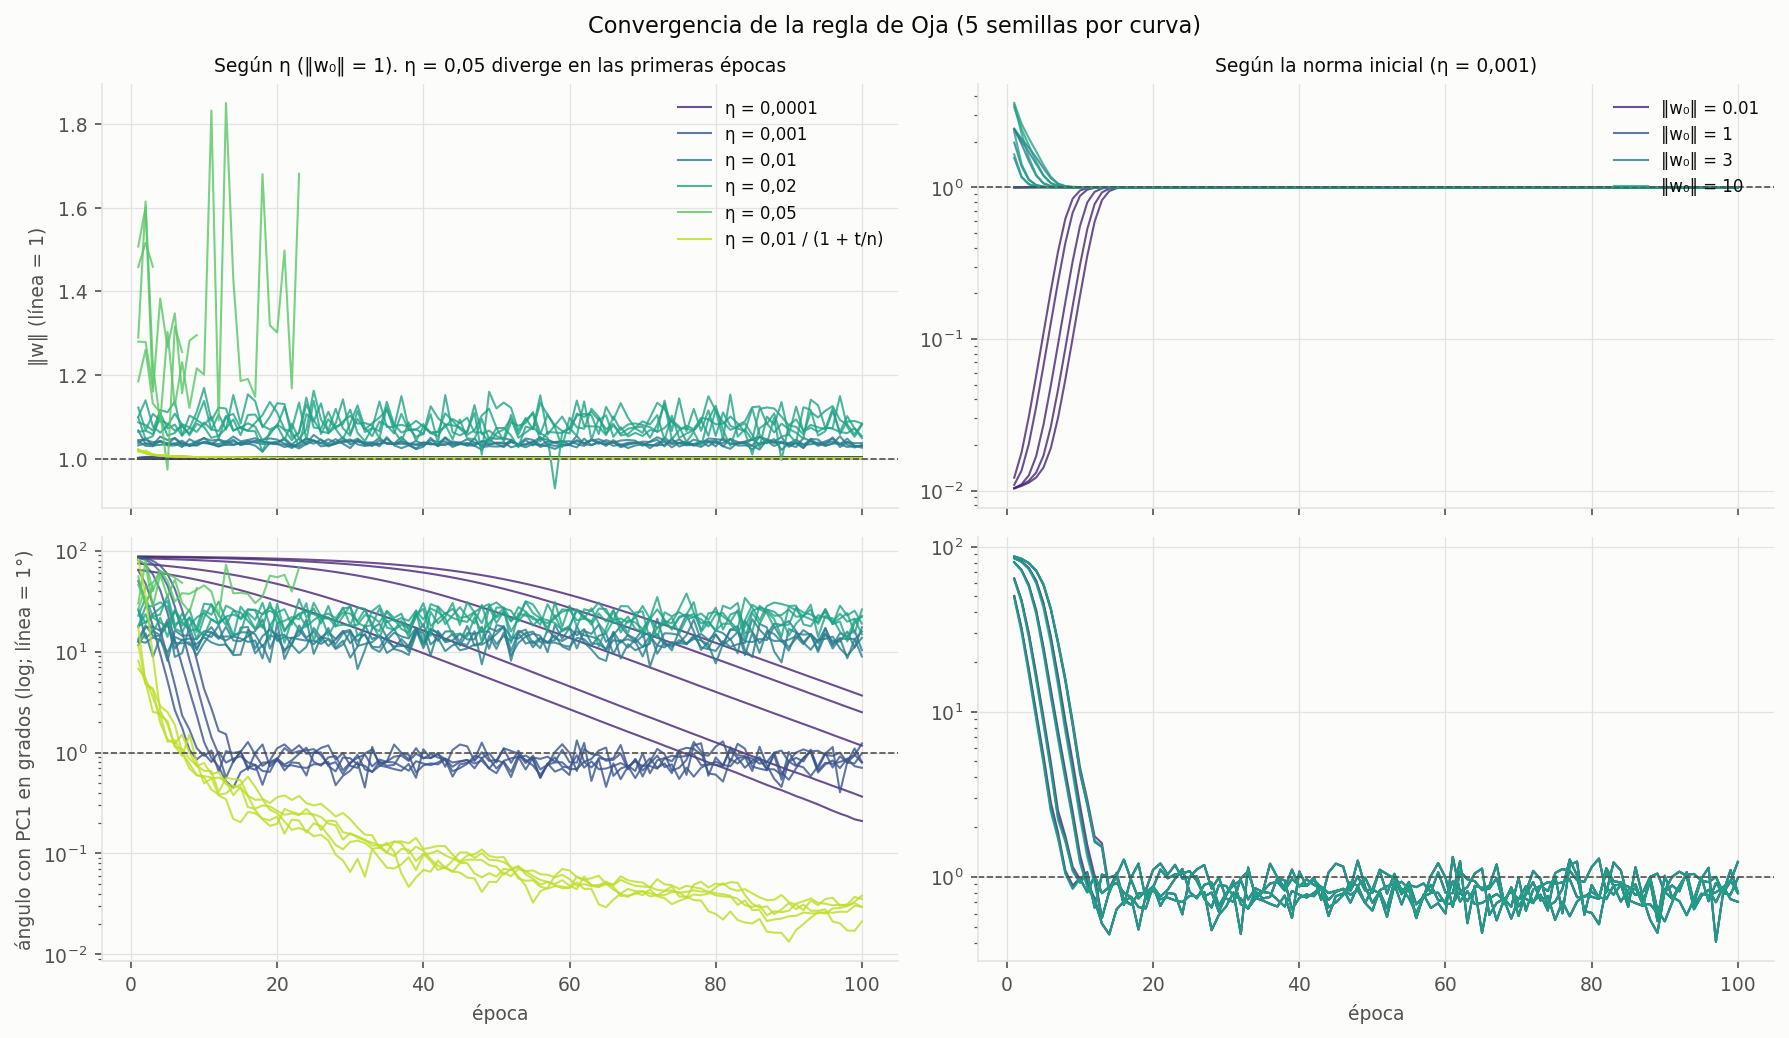

Data behind this chart, as committed beside it:
grupo, experimento, semilla, epoca, norma, angulo, divergio
eta, η = 0,0001, 0, 1, 1.0, 87.29, False
eta, η = 0,0001, 0, 2, 1, 87.12, False
eta, η = 0,0001, 0, 3, 1, 86.93, False
eta, η = 0,0001, 0, 4, 1, 86.73, False
eta, η = 0,0001, 0, 5, 1, 86.51, False
eta, η = 0,0001, 0, 6, 1, 86.28, False
eta, η = 0,0001, 0, 7, 1, 86.03, False
eta, η = 0,0001, 0, 8, 1, 85.77, False
eta, η = 0,0001, 0, 9, 1, 85.5, False
eta, η = 0,0001, 0, 10, 1, 85.2, False
eta, η = 0,0001, 0, 11, 1, 84.89, False
eta, η = 0,0001, 0, 12, 1, 84.56, False
eta, η = 0,0001, 0, 13, 1, 84.2, False
eta, η = 0,0001, 0, 14, 1, 83.82, False
eta, η = 0,0001, 0, 15, 1, 83.43, False
eta, η = 0,0001, 0, 16, 1, 83, False
eta, η = 0,0001, 0, 17, 1, 82.54, False
eta, η = 0,0001, 0, 18, 1, 82.06, False
eta, η = 0,0001, 0, 19, 1, 81.55, False
eta, η = 0,0001, 0, 20, 1, 81.01, False
eta, η = 0,0001, 0, 21, 1, 80.43, False
eta, η = 0,0001, 0, 22, 1, 79.82, False
eta, η = 0,0001, 0, 23, 1, 79.17, False
eta, η = 0,0001, 0, 24, 1, 78.49, False
eta, η = 0,0001, 0, 25, 1, 77.76, False
eta, η = 0,0001, 0, 26, 1, 76.99, False
eta, η = 0,0001, 0, 27, 1, 76.18, False
eta, η = 0,0001, 0, 28, 1, 75.32, False
eta, η = 0,0001, 0, 29, 1, 74.4, False
eta, η = 0,0001, 0, 30, 1, 73.45, False
eta, η = 0,0001, 0, 31, 1, 72.44, False
eta, η = 0,0001, 0, 32, 1, 71.38, False
eta, η = 0,0001, 0, 33, 1, 70.26, False
eta, η = 0,0001, 0, 34, 1, 69.09, False
eta, η = 0,0001, 0, 35, 1, 67.86, False
eta, η = 0,0001, 0, 36, 1, 66.58, False
eta, η = 0,0001, 0, 37, 1, 65.24, False
eta, η = 0,0001, 0, 38, 1, 63.85, False
eta, η = 0,0001, 0, 39, 1, 62.4, False
eta, η = 0,0001, 0, 40, 1, 60.9, False
eta, η = 0,0001, 0, 41, 1, 59.35, False
eta, η = 0,0001, 0, 42, 1, 57.75, False
eta, η = 0,0001, 0, 43, 1, 56.11, False
eta, η = 0,0001, 0, 44, 1, 54.44, False
eta, η = 0,0001, 0, 45, 1, 52.72, False
eta, η = 0,0001, 0, 46, 1, 50.99, False
eta, η = 0,0001, 0, 47, 1, 49.23, False
eta, η = 0,0001, 0, 48, 1, 47.45, False
eta, η = 0,0001, 0, 49, 1, 45.66, False
eta, η = 0,0001, 0, 50, 1, 43.87, False
eta, η = 0,0001, 0, 51, 1, 42.09, False
eta, η = 0,0001, 0, 52, 1, 40.32, False
eta, η = 0,0001, 0, 53, 1, 38.57, False
eta, η = 0,0001, 0, 54, 1, 36.84, False
eta, η = 0,0001, 0, 55, 1, 35.15, False
eta, η = 0,0001, 0, 56, 1, 33.49, False
eta, η = 0,0001, 0, 57, 1, 31.87, False
eta, η = 0,0001, 0, 58, 1, 30.3, False
eta, η = 0,0001, 0, 59, 1, 28.77, False
eta, η = 0,0001, 0, 60, 1, 27.29, False
... 4,940 more rows
